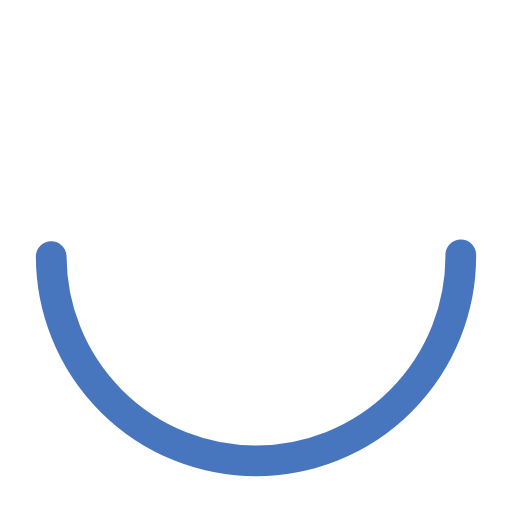
t = 0.00 s
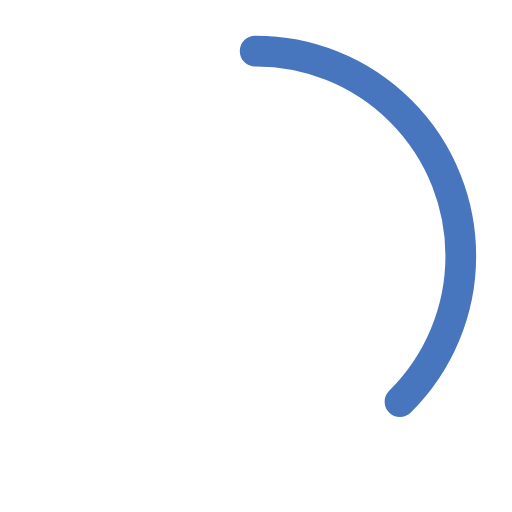
t = 0.25 s
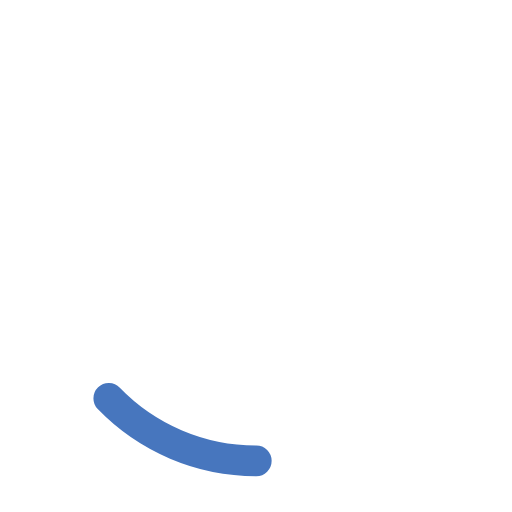
t = 0.75 s
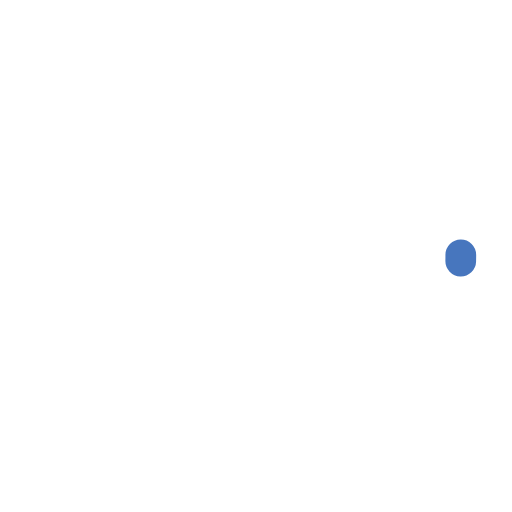
t = 1.00 s
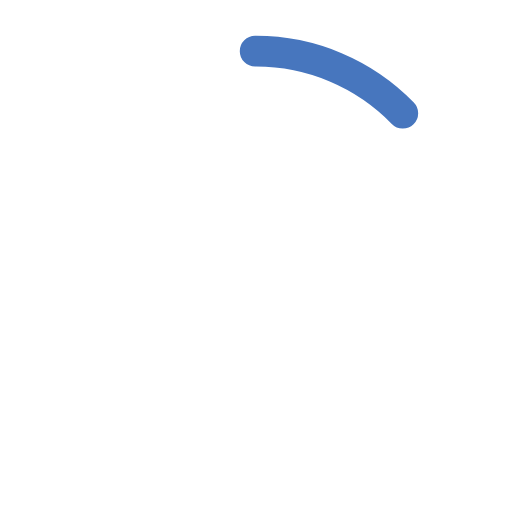
t = 1.25 s
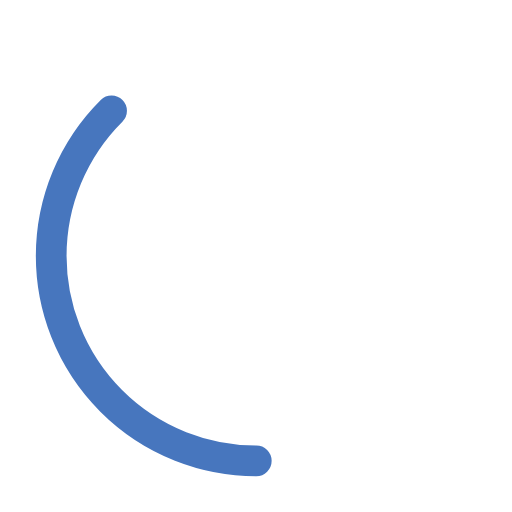
t = 1.75 s

The animated SVG that drew these frames (rendered in a browser with its animation timeline set to each time). Animation: 2 SMIL elements (animate=2); one cycle of 2.00 s, repeats indefinitely.

<svg width='50px' height='50px' xmlns='http://www.w3.org/2000/svg' viewBox='0 0 100 100' preserveAspectRatio='xMidYMid' class='uil-ring-alt'>
	<rect x='0' y='0' width='100' height='100' fill='none' class='bk'></rect>
	<circle cx='50' cy='50' r='40' stroke='none' fill='none' stroke-width='10' stroke-linecap='round'></circle>
	<circle cx='50' cy='50' r='40' stroke='#4776be' fill='none' stroke-width='6' stroke-linecap='round'>
		<animate attributeName='stroke-dashoffset' dur='2s' repeatCount='indefinite' from='0' to='502'></animate>
		<animate attributeName='stroke-dasharray' dur='2s' repeatCount='indefinite' values='125.5 125.5;1 250;125.5 125.5'></animate>
	</circle>
</svg>
